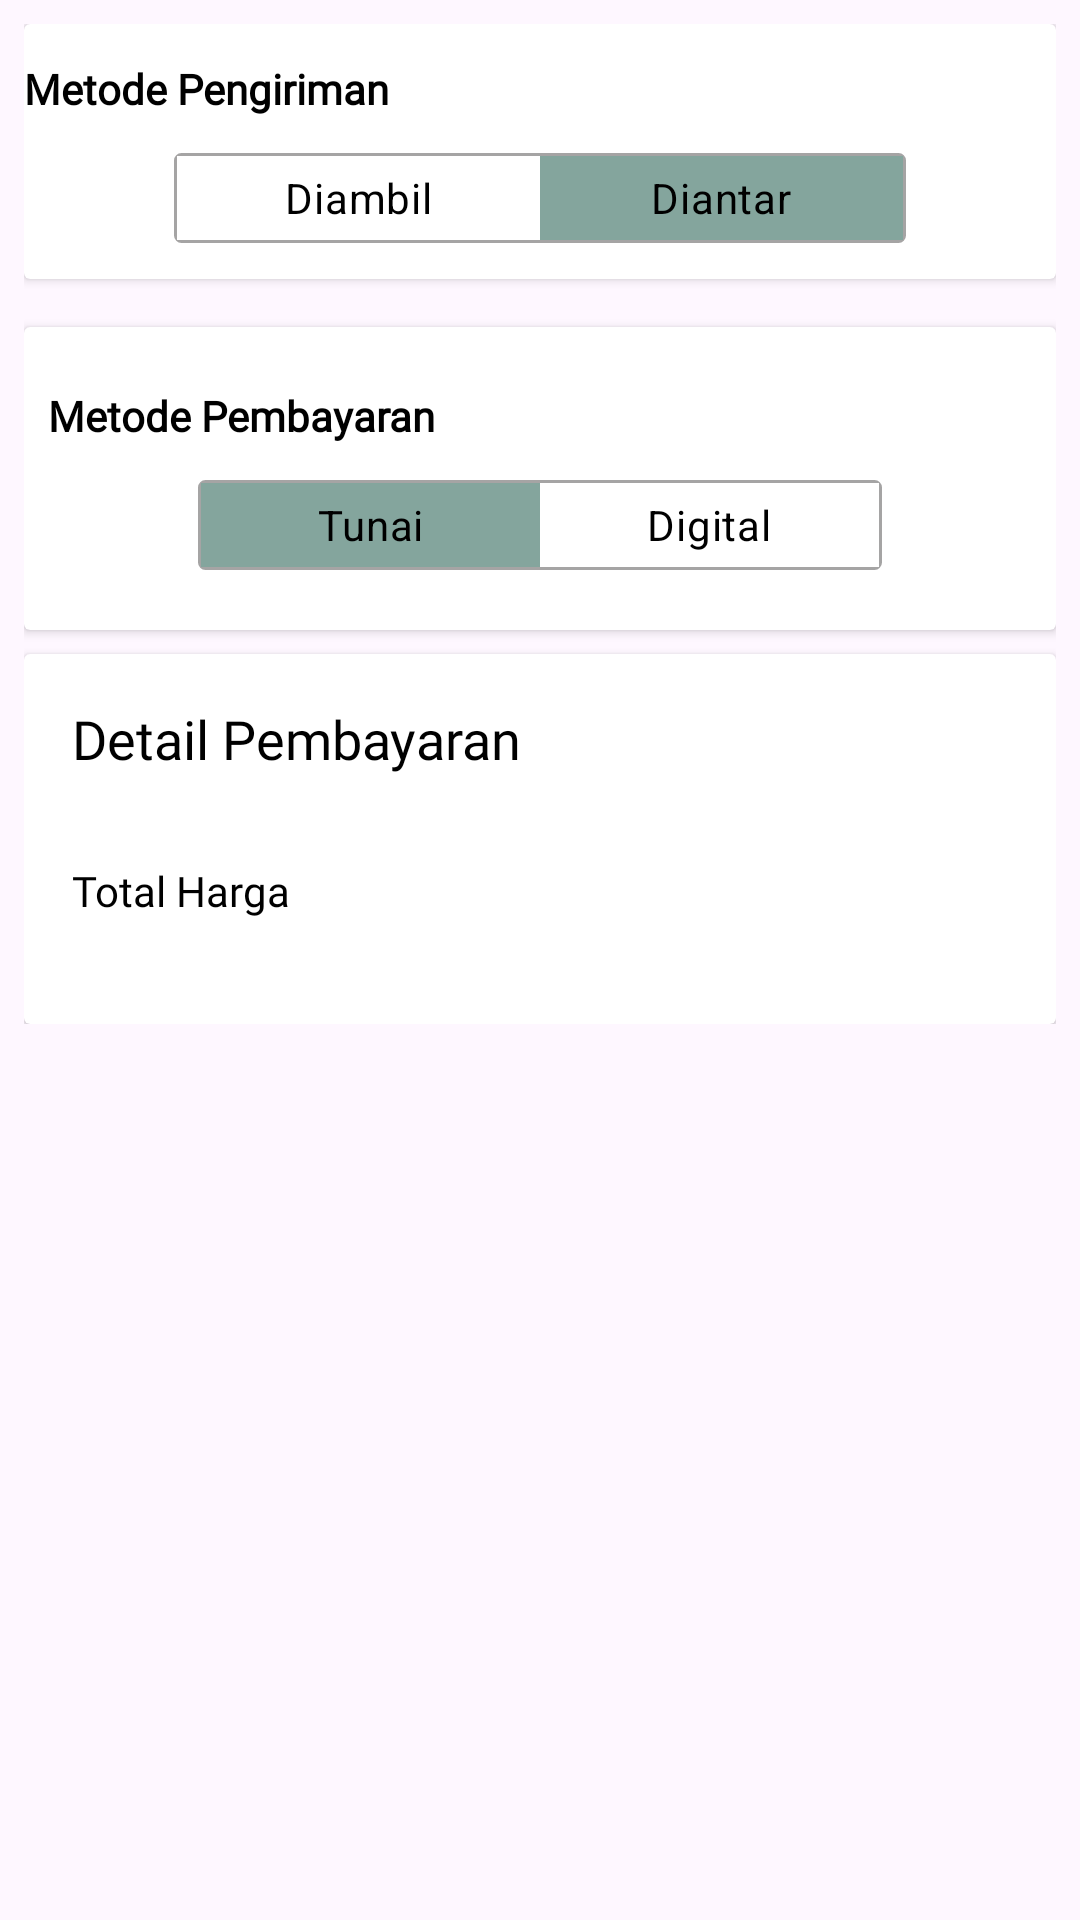

Produce the Android XML layout that renders to this screen, including the resource entries it uses.
<!-- AndroidManifest.xml: application theme Theme.FoodStore -->
<!-- res/layout/layout_section_content_order.xml -->
<?xml version="1.0" encoding="utf-8"?>
<androidx.core.widget.NestedScrollView xmlns:android="http://schemas.android.com/apk/res/android"
    xmlns:app="http://schemas.android.com/apk/res-auto"
    xmlns:tools="http://schemas.android.com/tools"
    android:layout_width="match_parent"
    android:layout_height="match_parent">

    <LinearLayout
        android:layout_width="match_parent"
        android:layout_height="wrap_content"
        android:padding="8dp"
        android:orientation="vertical">

        <androidx.cardview.widget.CardView
            android:id="@+id/cv_delivery_method"
            android:layout_width="match_parent"
            android:layout_height="wrap_content"
            android:backgroundTint="@color/white"
            app:layout_constraintTop_toBottomOf="@+id/ll_action_bar">

            <androidx.constraintlayout.widget.ConstraintLayout
                android:id="@+id/cl_delivery_method"
                android:layout_width="match_parent"
                android:layout_height="wrap_content"
                app:layout_constraintStart_toStartOf="parent"
                app:layout_constraintEnd_toEndOf="parent"
                android:layout_marginVertical="12dp">

                <TextView
                    android:id="@+id/tv_delivery_method"
                    android:fontFamily="@font/poppins_bold"
                    android:textSize="14sp"
                    android:layout_width="0dp"
                    android:layout_height="match_parent"
                    app:layout_constraintTop_toTopOf="parent"
                    app:layout_constraintStart_toStartOf="parent"
                    android:text="@string/text_delivery_method"
                    android:textStyle="bold"
                    android:textColor="@color/black"/>

                <RadioGroup
                    android:id="@+id/rg_delivery_method"
                    android:checkedButton="@+id/rb_delivery"
                    android:layout_width="match_parent"
                    android:layout_height="30dp"
                    android:layout_marginLeft="50dp"
                    android:layout_marginRight="50dp"
                    app:layout_constraintTop_toBottomOf="@+id/tv_delivery_method"
                    android:layout_marginVertical="12dp"
                    android:background="@drawable/lightblue_out_line"
                    android:orientation="horizontal">

                    <RadioButton
                        android:id="@+id/rb_pick_up"
                        android:layout_width="0dp"
                        android:layout_height="match_parent"
                        android:layout_weight="1"
                        android:layout_marginTop="1dp"
                        android:layout_marginBottom="1dp"
                        android:layout_marginStart="1dp"
                        android:text="@string/text_pick_up"
                        android:textColor="@color/black"
                        android:background="@drawable/toggle_widget_background"
                        android:button="@null"
                        android:gravity="center" />

                    <RadioButton
                        android:id="@+id/rb_delivery"
                        android:layout_marginEnd="1dp"
                        android:layout_width="0dp"
                        android:layout_height="match_parent"
                        android:layout_weight="1"
                        android:layout_marginTop="1dp"
                        android:layout_marginBottom="1dp"
                        android:text="@string/text_delivery"
                        android:textColor="@color/black"
                        android:background="@drawable/toggle_widget_background"
                        android:button="@null"
                        android:gravity="center" />
                </RadioGroup>
            </androidx.constraintlayout.widget.ConstraintLayout>
        </androidx.cardview.widget.CardView>

        <androidx.recyclerview.widget.RecyclerView
            android:id="@+id/rv_cart"
            android:layout_width="match_parent"
            android:layout_height="wrap_content"
            android:layout_marginVertical="8dp"
            android:background="@color/white"
            android:orientation="vertical"
            app:layoutManager="androidx.recyclerview.widget.LinearLayoutManager"
            app:layout_constraintBottom_toTopOf="@id/cv_section_checkout"
            app:layout_constraintTop_toTopOf="parent"
            tools:itemCount="3"
            tools:listitem="@layout/item_cart_menu_order" />

        <androidx.cardview.widget.CardView
            android:id="@+id/cv_payment_method"
            android:layout_width="match_parent"
            android:layout_height="wrap_content"
            android:backgroundTint="@color/white"
            app:layout_constraintTop_toBottomOf="@+id/ll_action_bar">

            <androidx.constraintlayout.widget.ConstraintLayout
                android:id="@+id/cl_payment_method"
                android:layout_width="match_parent"
                android:layout_height="wrap_content"
                android:background="@color/white"
                app:layout_constraintTop_toBottomOf="@+id/cl_list_menu"
                app:layout_constraintStart_toStartOf="parent"
                app:layout_constraintEnd_toEndOf="parent"
                android:layout_marginVertical="12dp"
                android:padding="8dp">

                <TextView
                    android:id="@+id/tv_payment_method"
                    android:layout_width="0dp"
                    android:fontFamily="@font/poppins_bold"
                    android:textSize="14sp"
                    android:layout_height="match_parent"
                    app:layout_constraintTop_toTopOf="parent"
                    app:layout_constraintStart_toStartOf="parent"
                    android:text="@string/text_title_payment_method"
                    android:textStyle="bold"
                    android:textColor="@color/black"/>
                <RadioGroup
                    android:checkedButton="@+id/offer_2"
                    android:id="@+id/toggle_2"
                    android:layout_width="match_parent"
                    android:layout_height="30dp"
                    android:layout_marginLeft="50dp"
                    android:layout_marginRight="50dp"
                    app:layout_constraintTop_toBottomOf="@+id/tv_payment_method"
                    android:layout_marginVertical="12dp"
                    android:background="@drawable/lightblue_out_line"
                    android:orientation="horizontal">

                    <RadioButton
                        android:layout_marginTop="1dp"
                        android:layout_marginBottom="1dp"
                        android:layout_marginStart="1dp"
                        android:text="@string/text_cash"
                        android:background="@drawable/toggle_widget_background"
                        android:layout_width="0dp"
                        android:layout_height="match_parent"
                        android:layout_weight="1"
                        android:button="@null"
                        android:gravity="center"
                        android:id="@+id/offer_2"
                        android:textColor="@color/black" />

                    <RadioButton
                        android:layout_marginEnd="1dp"
                        android:layout_marginTop="1dp"
                        android:layout_marginBottom="1dp"
                        android:text="@string/text_e_wallet"
                        android:layout_width="0dp"
                        android:layout_height="match_parent"
                        android:layout_weight="1"
                        android:background="@drawable/toggle_widget_background"
                        android:button="@null"
                        android:gravity="center"
                        android:textColor="@color/black" />
                </RadioGroup>
            </androidx.constraintlayout.widget.ConstraintLayout>
        </androidx.cardview.widget.CardView>

        <androidx.cardview.widget.CardView
            android:id="@+id/cv_shopping_summary"
            android:layout_width="match_parent"
            android:layout_marginTop="8dp"
            android:layout_height="wrap_content"
            android:backgroundTint="@color/white"
            app:layout_constraintTop_toBottomOf="@+id/ll_action_bar">

            <LinearLayout
                android:layout_width="match_parent"
                android:layout_height="wrap_content"
                android:layout_margin="16dp"
                android:orientation="vertical">

                <TextView
                    android:id="@+id/tv_title_shopping_summary"
                    android:fontFamily="@font/poppins_bold"
                    android:textSize="18sp"
                    android:textColor="@color/black"
                    android:layout_width="match_parent"
                    android:layout_height="wrap_content"
                    android:layout_marginBottom="8dp"
                    android:text="@string/text_shopping_summary" />

                <TextView
                    android:id="@+id/tv_label_total_price"
                    android:layout_width="131dp"
                    android:layout_height="wrap_content"
                    android:layout_marginEnd="16dp"
                    android:fontFamily="@font/poppins_bold"
                    android:text="@string/text_total_price"
                    android:textColor="@color/black"
                    app:layout_constraintStart_toStartOf="parent"
                    app:layout_constraintTop_toTopOf="parent" />

                <TextView
                    android:id="@+id/tv_total_price"
                    android:layout_width="158dp"
                    android:layout_height="wrap_content"
                    android:layout_marginEnd="16dp"
                    android:ellipsize="end"
                    android:fontFamily="@font/poppins_bold"
                    android:maxLines="1"
                    android:textColor="@color/black"
                    app:layout_constraintStart_toStartOf="parent"
                    app:layout_constraintTop_toBottomOf="@+id/tv_label_total_price"
                    tools:text="Rp. 1.200.000" />
            </LinearLayout>
        </androidx.cardview.widget.CardView>
    </LinearLayout>
</androidx.core.widget.NestedScrollView>
<!-- res/layout/item_cart_menu_order.xml (included above) -->
<?xml version="1.0" encoding="utf-8"?>
<androidx.constraintlayout.widget.ConstraintLayout xmlns:android="http://schemas.android.com/apk/res/android"
    xmlns:app="http://schemas.android.com/apk/res-auto"
    xmlns:tools="http://schemas.android.com/tools"
    android:layout_width="match_parent"
    android:layout_height="wrap_content"
    android:padding="12dp">

    <ImageView
        android:id="@+id/iv_product_image"
        android:layout_width="0dp"
        android:layout_height="80dp"
        android:scaleType="centerCrop"
        app:layout_constraintDimensionRatio="H,1:1.3"
        app:layout_constraintStart_toStartOf="parent"
        app:layout_constraintTop_toTopOf="parent"
        tools:src="@tools:sample/avatars" />

    <TextView
        android:id="@+id/tv_product_name"
        android:layout_width="0dp"
        android:layout_height="wrap_content"
        android:layout_marginHorizontal="8dp"
        android:ellipsize="end"
        android:maxLines="2"
        android:textSize="16sp"
        android:textStyle="bold"
        android:textColor="@color/black"
        app:layout_constraintEnd_toStartOf="@+id/tv_total_quantity"
        app:layout_constraintStart_toEndOf="@id/iv_product_image"
        app:layout_constraintTop_toTopOf="parent"
        tools:text="Spicy Burger" />

    <TextView
        android:id="@+id/tv_product_price"
        android:layout_width="0dp"
        android:layout_height="wrap_content"
        android:textColor="@color/black"
        android:layout_marginHorizontal="8dp"
        android:ellipsize="end"
        android:maxLines="1"
        app:layout_constraintEnd_toStartOf="@+id/tv_total_quantity"
        app:layout_constraintStart_toEndOf="@+id/iv_product_image"
        app:layout_constraintTop_toBottomOf="@id/tv_product_name"
        tools:text="Rp. 25.000" />

    <TextView
        android:id="@+id/tv_total_quantity"
        style="@style/TextAppearance.Material3.TitleMedium"
        android:layout_width="wrap_content"
        android:layout_height="wrap_content"
        android:textColor="@color/black"
        android:layout_marginEnd="8dp"
        app:layout_constraintEnd_toEndOf="parent"
        app:layout_constraintTop_toTopOf="parent"
        tools:text="x3" />

    <TextView
        android:id="@+id/tv_notes"
        android:layout_width="0dp"
        android:layout_height="wrap_content"
        android:layout_marginHorizontal="8dp"
        android:layout_marginTop="4dp"
        android:textColor="@color/white"
        android:textSize="12sp"
        app:layout_constraintBottom_toBottomOf="parent"
        app:layout_constraintEnd_toStartOf="@id/tv_total_quantity"
        app:layout_constraintStart_toEndOf="@+id/iv_product_image"
        app:layout_constraintTop_toBottomOf="@+id/tv_product_price"
        tools:text="Saosnya pisah bang" />

</androidx.constraintlayout.widget.ConstraintLayout>
<!-- resources referenced by this layout -->
<resources>
  <color name="black">#FF000000</color>
  <color name="white">#FFFFFFFF</color>
  <!-- drawable lightblue_out_line (drawable) -->
  <shape xmlns:android="http://schemas.android.com/apk/res/android"
      android:shape="rectangle">
      <corners android:radius="2dp" />
      <solid android:color="#80000000" />
      <stroke
          android:width="1dp"
          android:color="@color/grey" />
  </shape>
  <!-- drawable toggle_widget_background (drawable) -->
  <?xml version="1.0" encoding="UTF-8" standalone="no"?>
  <selector xmlns:android="http://schemas.android.com/apk/res/android">
      <item android:drawable="@color/app_color_primary" android:state_checked="true" />
      <item android:drawable="@color/app_color_primary" android:state_pressed="true" />
      <item android:drawable="@color/white" />
  </selector>
  <string name="text_cash">Tunai</string>
  <string name="text_delivery">Diantar</string>
  <string name="text_delivery_method">Metode Pengiriman</string>
  <string name="text_e_wallet">Digital</string>
  <string name="text_pick_up">Diambil</string>
  <string name="text_shopping_summary">Detail Pembayaran \n</string>
  <string name="text_title_payment_method">Metode Pembayaran</string>
  <string name="text_total_price">Total Harga</string>
  <style name="Theme.FoodStore" parent="Base.Theme.FoodStore" />
  <color name="grey">#A5A4A4</color>
  <color name="app_color_primary">#84A59D</color>
  <style name="Base.Theme.FoodStore" parent="Theme.Material3.DayNight.NoActionBar">
          
          <item name="colorPrimary">@color/app_color_primary</item>
          <item name="android:actionMenuTextColor">@color/white</item>
  
          
          <item name="bottomNavigationStyle">@style/BottomNavigationStyle</item>
      </style>
  <style name="BottomNavigationStyle" parent="Widget.Material3.BottomNavigationView">
          <item name="backgroundTint">@color/app_color_primary</item>
          <item name="itemIconTint">@color/black</item>
          <item name="itemTextColor">@color/black</item>
      </style>
</resources>
